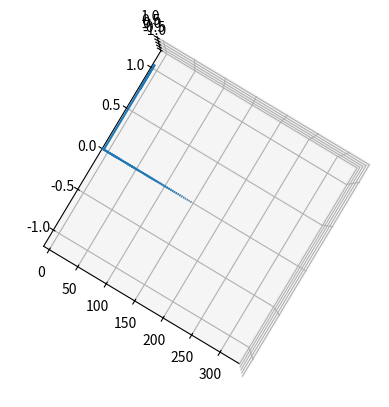

Reproduce this figure in Python.
import scipy as sc
import numpy as np
import matplotlib.pyplot as plt
from mpl_toolkits.mplot3d import Axes3D
from matplotlib.animation import ArtistAnimation
from matplotlib.animation import FuncAnimation

n = 50
count = 0

def S(S,t):  # 関数を設定
    global count
    dSdt = np.empty(0)
    ba, fo = 0,0



    for i in range(n):
        Si = [S[3 * i + 0], S[3 * i + 1], S[3 * i + 2]]
        Sib = []
        Sif = []
        if i == 0:
            fo = i + 1
            Sib = [0,0,0]
            Sif = [S[3 * fo + 0], S[3 * fo + 1], S[3 * fo + 2]]
            #sigma_pulse = np.sin(100 * (t - 10)) / (3.14 * (t - 10)) + np.sin(100 * (t - 20)) / (3.14 * (t - 20)) + np.sin(100 * (t - 30)) / (3.14 * (t - 30))+np.sin(100 * (t - 40)) / (3.14 * (t - 40))+np.sin(100 * (t - 50)) / (3.14 * (t - 50))+np.sin(100 * (t - 60)) / (3.14 * (t - 60))+np.sin(100 * (t - 70)) / (3.14 * (t - 70))+np.sin(100 * (t - 80)) / (3.14 * (t - 80))
            #sigma_pulse = np.sin(200 * (t - 1200)) / (3.14 * (t - 1200))
            B = [0, 0, 0.02]
            ScrSSB = [(Si[1] * (Sib[2] + Sif[2] + B[2]) - Si[2] * (Sib[1] + Sif[1] + +B[1])),
                      (Si[2] * (Sib[0] + Sif[0] + B[0]) - Si[0] * (Sib[2] + Sif[2] + B[2])),
                      (Si[0] * (Sib[1] + Sif[1] + B[1]) - Si[1] * (Sib[0] + Sif[0] + B[0]))]

            Snorm = np.linalg.norm(Si)

            dSixdt = 2 * ScrSSB[0] - ((0000.1 / Snorm) * (Si[1] * ScrSSB[2] - Si[2] * ScrSSB[1]))
            dSiydt = 2 * ScrSSB[1] - ((0000.1 / Snorm) * (Si[2] * ScrSSB[0] - Si[0] * ScrSSB[2]))
            dSizdt = 2 * ScrSSB[2] - ((0000.1 / Snorm) * (Si[0] * ScrSSB[1] - Si[1] * ScrSSB[0]))

            dSdt = np.append(dSdt, [dSixdt, dSiydt, dSizdt])

        elif i == n-1:
            ba = i - 1
            Sib = [S[3 * ba + 0], S[3 * ba + 1], S[3 * ba + 2]]
            Sif = [0,0,0]
            B = [0, 0, 0.02]
            ScrSSB = [(Si[1] * (Sib[2] + Sif[2] + B[2]) - Si[2] * (Sib[1] + Sif[1] + +B[1])),
                      (Si[2] * (Sib[0] + Sif[0] + B[0]) - Si[0] * (Sib[2] + Sif[2] + B[2])),
                      (Si[0] * (Sib[1] + Sif[1] + B[1]) - Si[1] * (Sib[0] + Sif[0] + B[0]))]

            Snorm = np.linalg.norm(Si)

            dSixdt = 2 * ScrSSB[0] - ((0000.1 / Snorm) * (Si[1] * ScrSSB[2] - Si[2] * ScrSSB[1]))
            dSiydt = 2 * ScrSSB[1] - ((0000.1 / Snorm) * (Si[2] * ScrSSB[0] - Si[0] * ScrSSB[2]))
            dSizdt = 2 * ScrSSB[2] - ((0000.1 / Snorm) * (Si[0] * ScrSSB[1] - Si[1] * ScrSSB[0]))

            dSdt = np.append(dSdt, [dSixdt, dSiydt, dSizdt])


        else:
            fo = i + 1
            ba = i - 1
            Sib = [S[3 * ba + 0], S[3 * ba + 1], S[3 * ba + 2]]
            Sif = [S[3 * fo + 0], S[3 * fo + 1], S[3 * fo + 2]]


            B = [0, 0, 0.02]
            ScrSSB = [(Si[1] * (Sib[2] + Sif[2] + B[2]) - Si[2] * (Sib[1] + Sif[1] + +B[1])),
                      (Si[2] * (Sib[0] + Sif[0] + B[0]) - Si[0] * (Sib[2] + Sif[2] + B[2])),
                      (Si[0] * (Sib[1] + Sif[1] + B[1]) - Si[1] * (Sib[0] + Sif[0] + B[0]))]

            Snorm = np.linalg.norm(Si)

            dSixdt = 2 * ScrSSB[0] - ((0000.1 / Snorm) * (Si[1] * ScrSSB[2] - Si[2] * ScrSSB[1]))
            dSiydt = 2 * ScrSSB[1] - ((0000.1 / Snorm) * (Si[2] * ScrSSB[0] - Si[0] * ScrSSB[2]))
            dSizdt = 2 * ScrSSB[2] - ((0000.1 / Snorm) * (Si[0] * ScrSSB[1] - Si[1] * ScrSSB[0]))

            dSdt = np.append(dSdt, [dSixdt, dSiydt, dSizdt])
    dSdt = np.reshape(dSdt,(1,-1))

    return dSdt[0]

S0 = np.zeros((n,3))

S0[0][1] = 1
for i in range(n):
    if i == 0:
        continue
    S0[i][2] = 1


#S0 = np.array([[1,0,0],[0,0,1],[0,0,1]])

S0 = np.reshape(S0,(1,-1))
print(S0)


t = np.linspace(0, 1000, 1000)   # t(時間)が0〜3まで動き、その時のfを求める。

y = sc.integrate.odeint(S, S0[0], t)
print(y)

fig = plt.figure()
ax = fig.add_subplot(projection='3d')

frames = []

S = np.reshape(y,(-1,n,3))

print(S)

def get_spin_vec(t,i):
    Ox,Oy,Oz = 3*i,0,0
    x = S[t][i][0]
    y = S[t][i][1]
    z = S[t][i][2]
    return Ox, Oy, Oz, x, y, z

quiver_dic = dict()
for i in range(n):
    quiver_dic[i] = ax.quiver(*get_spin_vec(0,i))

ax.set_xlim(-10, 333)
ax.set_ylim(-1.2, 1.2)
ax.set_zlim(-1.2, 1.2)
ax.view_init(elev=90)

def update(t):
    global quiver_dic
    for i in range(n):
        quiver_dic[i].remove()
        quiver_dic[i] = ax.quiver(*get_spin_vec(t,i))

ani = FuncAnimation(fig, update, frames= range(1000), interval=1)
#ani.save("200_spin3.gif",writer='imagemagick')
plt.show()